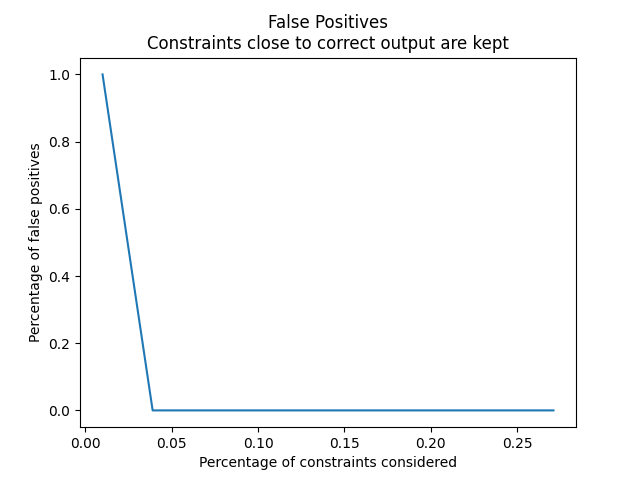

Source data for this figure (header and first rows):
Percentage of Constraints, Percentage of False Positives
0.01, 1.0
0.039, 0.0
0.068, 0.0
0.097, 0.0
0.126, 0.0
0.155, 0.0
0.184, 0.0
0.213, 0.0
0.242, 0.0
0.271, 0.0
